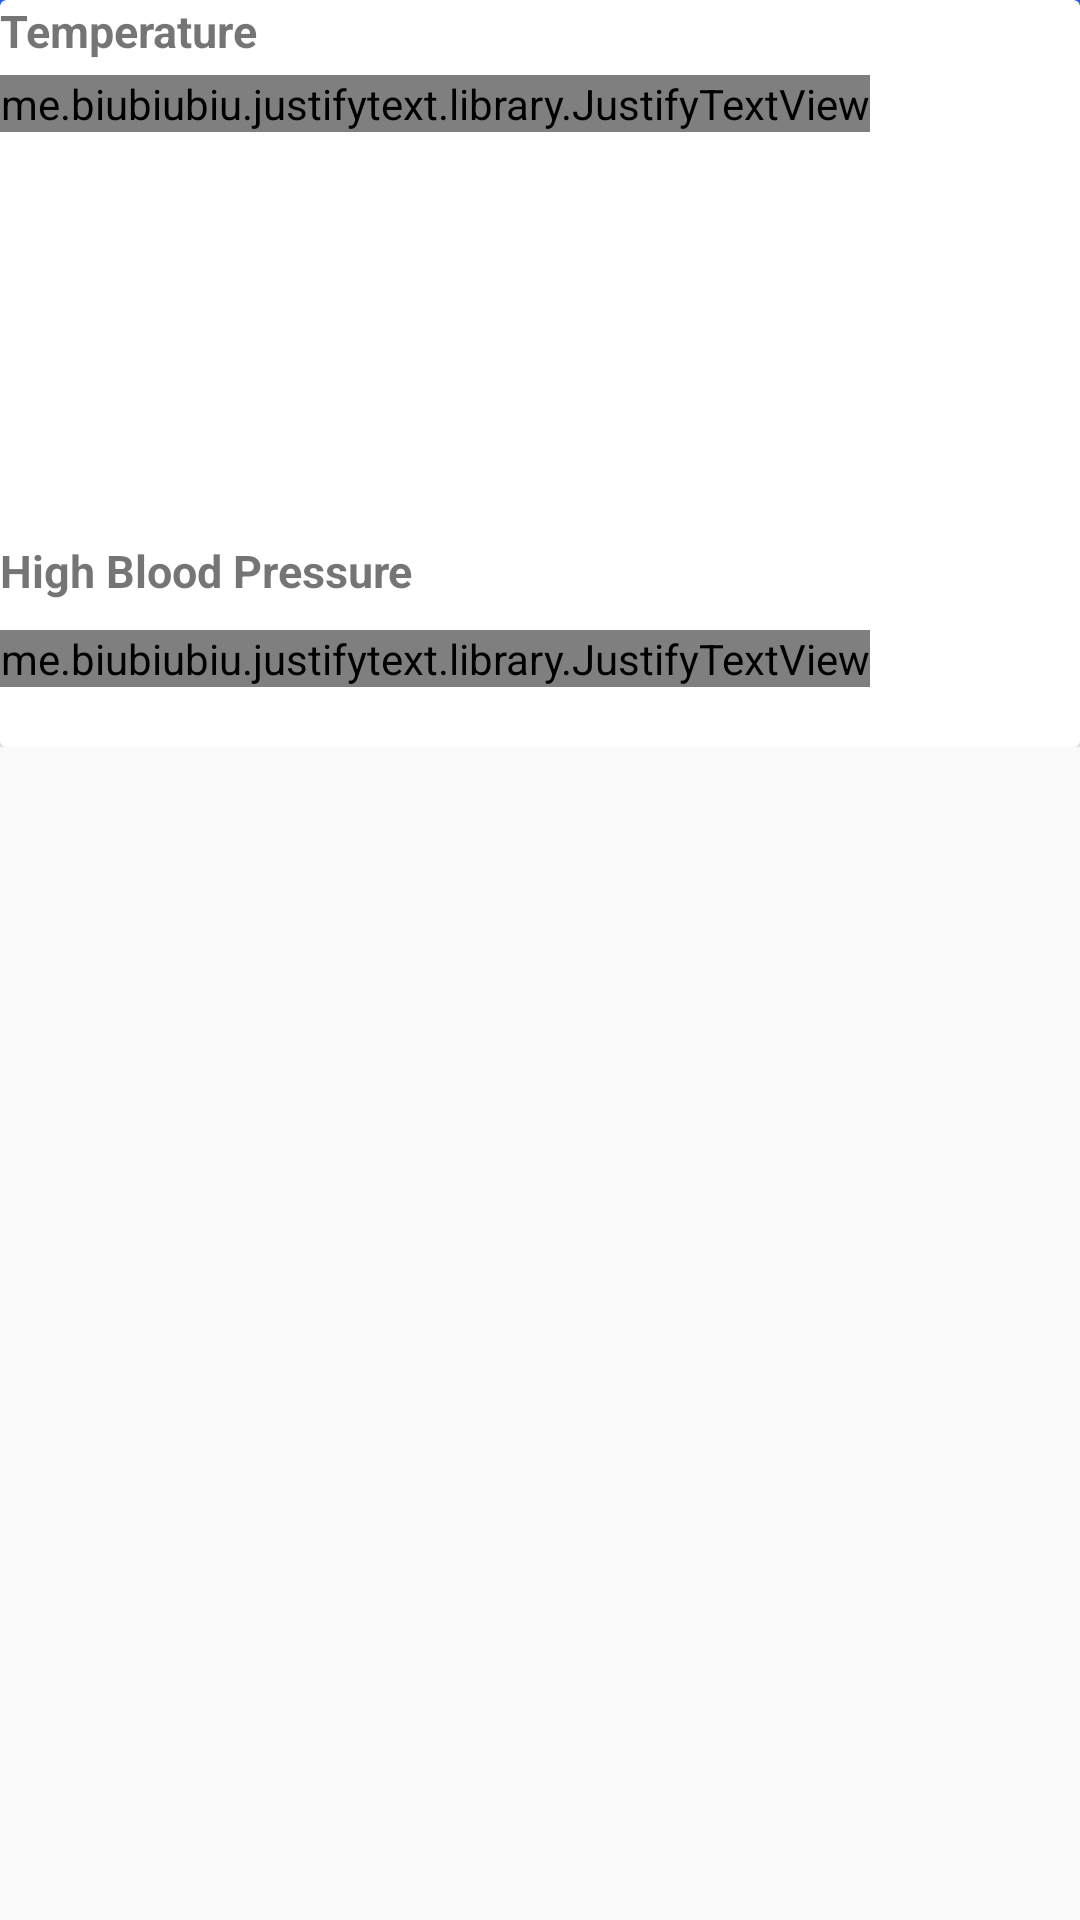

Write the Android layout XML for this screen, with the resource values it uses.
<!-- AndroidManifest.xml: application theme AppTheme -->
<!-- res/layout/activity_notes.xml -->
<?xml version="1.0" encoding="utf-8"?>
<androidx.constraintlayout.widget.ConstraintLayout xmlns:android="http://schemas.android.com/apk/res/android"
    xmlns:app="http://schemas.android.com/apk/res-auto"
    xmlns:tools="http://schemas.android.com/tools"
    android:layout_width="match_parent"
    android:layout_height="match_parent"
    tools:context=".ui.NotesActivity">

    <include layout="@layout/toolbar"/>
    <include layout="@layout/notes_item"/>

</androidx.constraintlayout.widget.ConstraintLayout>
<!-- res/layout/toolbar.xml (included above) -->
<?xml version="1.0" encoding="utf-8"?>
<LinearLayout xmlns:android="http://schemas.android.com/apk/res/android"
    xmlns:app="http://schemas.android.com/apk/res-auto"
    android:orientation="vertical"
    android:layout_width="match_parent"
    android:layout_height="wrap_content">

    <androidx.appcompat.widget.Toolbar
        android:id="@+id/endlini_toolbar"
        android:layout_height="50dp"
        android:layout_width="match_parent"
        android:background="#2661FA"
        app:theme="@style/ThemeOverlay.AppCompat"
        app:title="My Products"
        android:elevation="70dp"
        />

</LinearLayout>
<!-- res/layout/notes_item.xml (included above) -->
<?xml version="1.0" encoding="utf-8"?>
<ScrollView xmlns:android="http://schemas.android.com/apk/res/android"
    xmlns:app="http://schemas.android.com/apk/res-auto"
    android:layout_width="match_parent"
    android:layout_height="wrap_content"
    android:layout_marginTop="70dp"
    >

        <androidx.cardview.widget.CardView
            android:id="@+id/note_card"
            android:layout_width="match_parent"
            android:layout_height="wrap_content"
            >

            <TextView
                android:layout_width="wrap_content"
                android:layout_height="wrap_content"
                android:layout_marginBottom="20dp"
                android:text="Temperature"
                android:textSize="15dp"
                android:textStyle="bold" />

            <me.biubiubiu.justifytext.library.JustifyTextView
                android:id="@+id/notes"
                android:layout_width="wrap_content"
                android:layout_height="wrap_content"
                android:layout_marginBottom="20dp"
                android:layout_marginTop="25dp"
                android:text="For this reason, doctors may sometimes recommend medications called antipyretics to lower a person’s temperature.
                  Examples include nonsteroidal anti-inflammatory drugs (NSAIDs), such as ibuprofen. Acetaminophen (Tylenol) can also reduce a fever. Aspirin can help, but it is not suitable for children, and it may not be suitable for people who take blood thinners."
                android:textSize="15dp"
                android:textStyle="bold"
                />


            <TextView
                android:layout_width="wrap_content"
                android:layout_height="wrap_content"
                android:layout_marginBottom="20dp"
                android:text="High Blood Pressure"
                android:layout_marginTop="180dp"
                android:textSize="15dp"
                android:textStyle="bold" />

            <me.biubiubiu.justifytext.library.JustifyTextView
                android:layout_width="wrap_content"
                android:layout_height="wrap_content"
                android:layout_marginBottom="20dp"
                android:layout_marginTop="210dp"
                android:text="For this reason, doctors may sometimes recommend medications called antipyretics to lower a person’s temperature.
                  Examples include nonsteroidal anti-inflammatory drugs (NSAIDs), such as ibuprofen. Acetaminophen (Tylenol) can also reduce a fever. Aspirin can help, but it is not suitable for children, and it may not be suitable for people who take blood thinners."
                android:textSize="15dp"
                android:textStyle="bold"
                />

        </androidx.cardview.widget.CardView>



</ScrollView>
<!-- resources referenced by this layout -->
<resources>
  <style name="AppTheme" parent="Theme.AppCompat.Light.NoActionBar">
          
          <item name="colorPrimary">@color/colorAccent</item>
          <item name="colorPrimaryDark">@color/colorAccent</item>
          <item name="colorAccent">@color/colorAccent</item>
      </style>
  <color name="colorAccent">#FFB129</color>
</resources>
